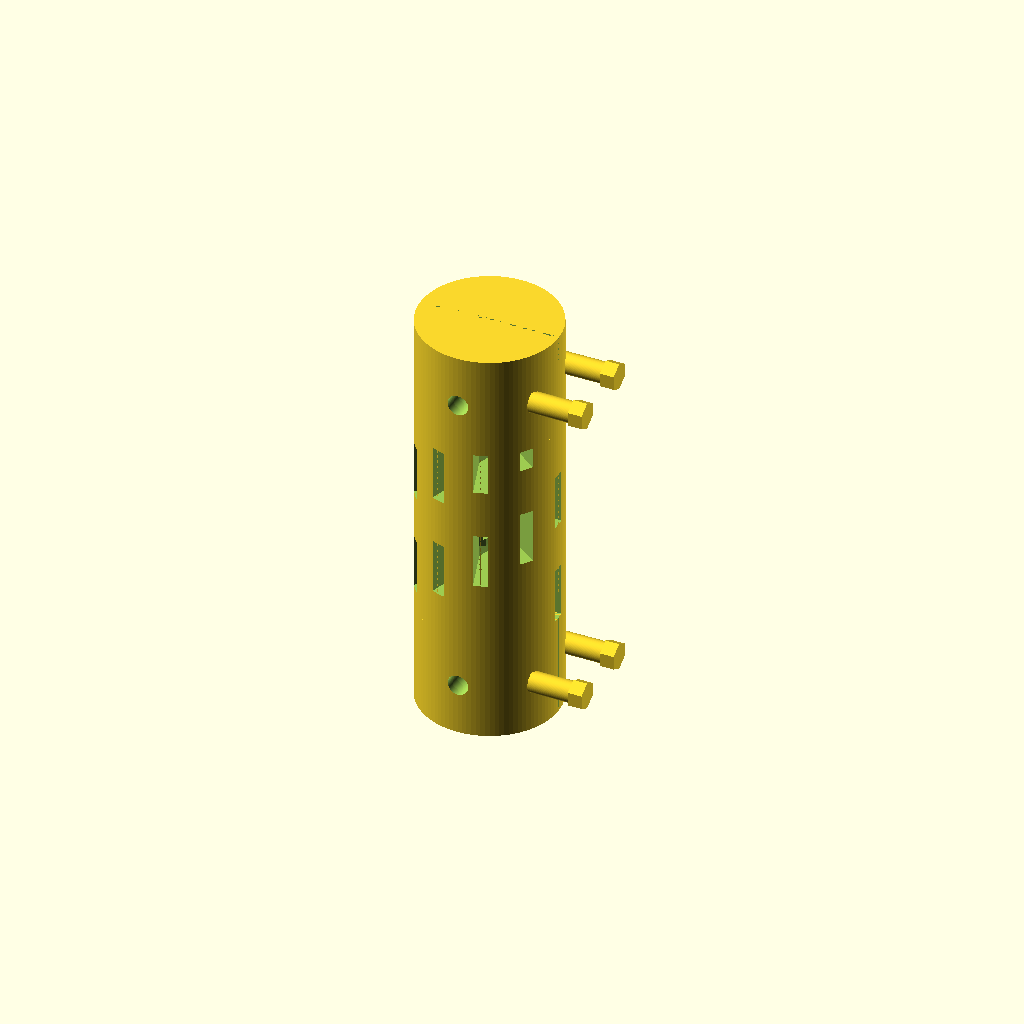
Cell 1: rendered with the file's own defaults.
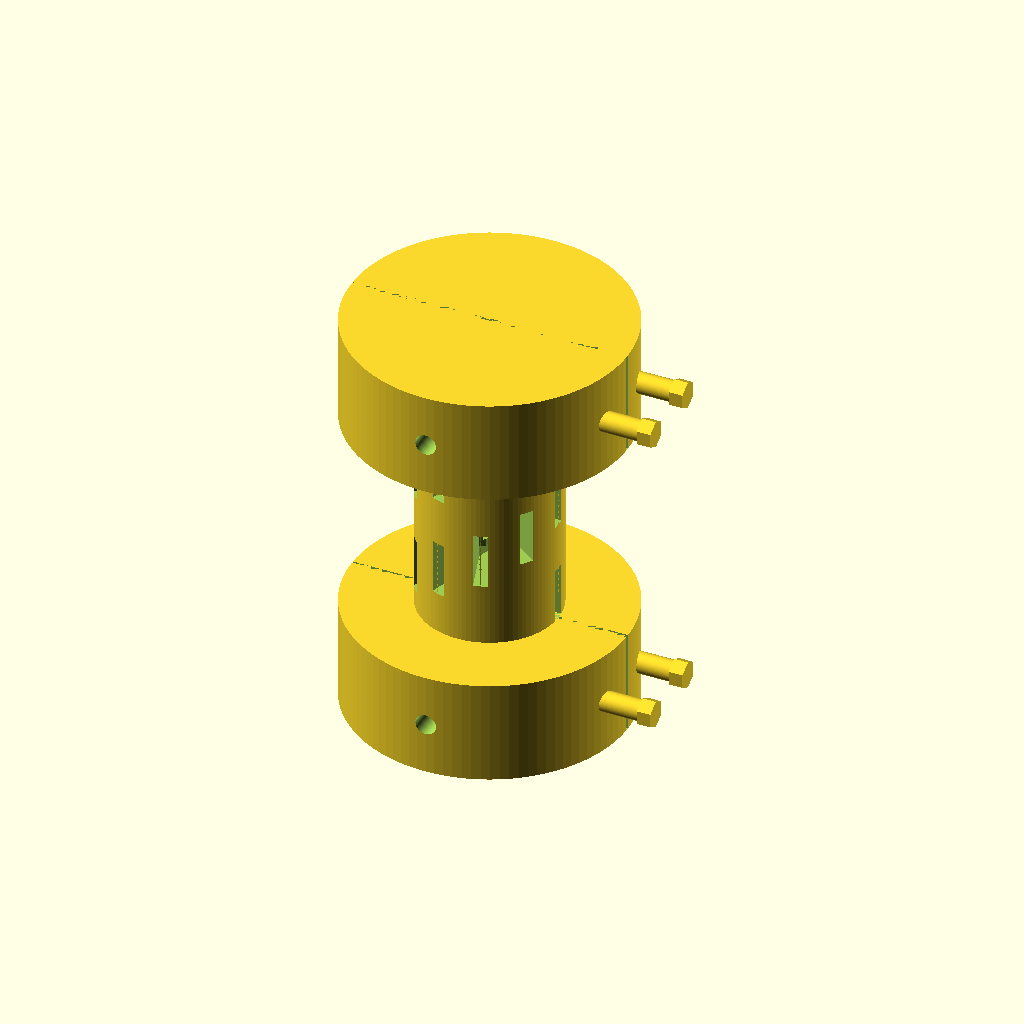
Cell 2: the same model with hub_diameter = 40.
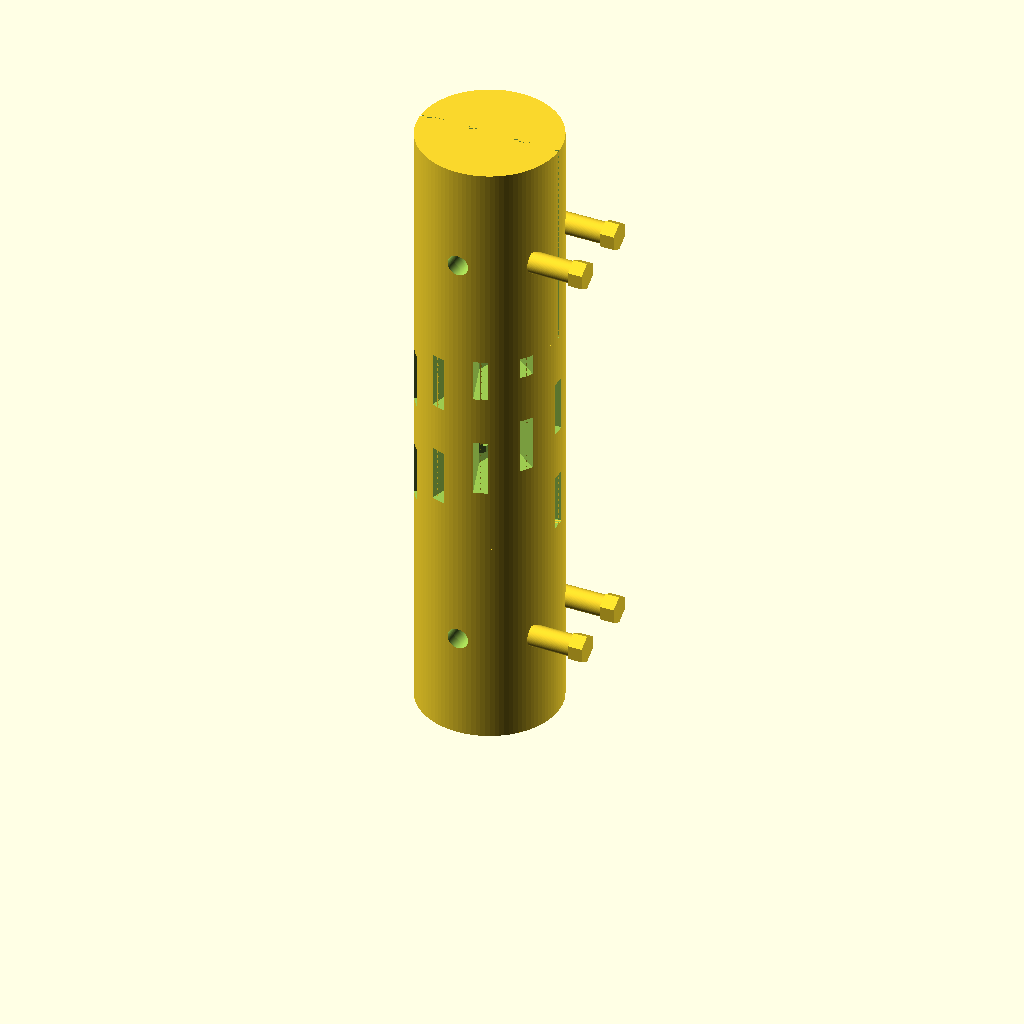
Cell 3: the same model with hub_length = 30.
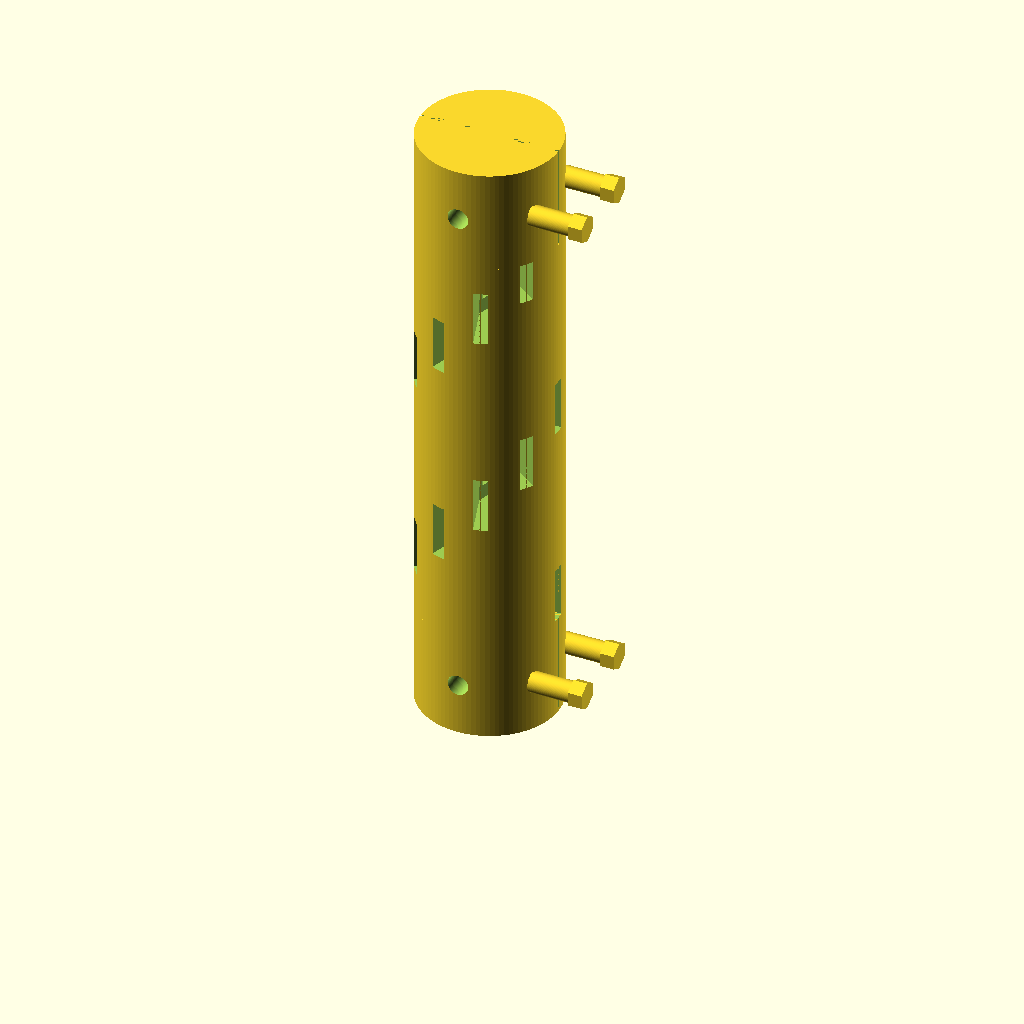
Cell 4: flexure_length = 60 (everything else at default).
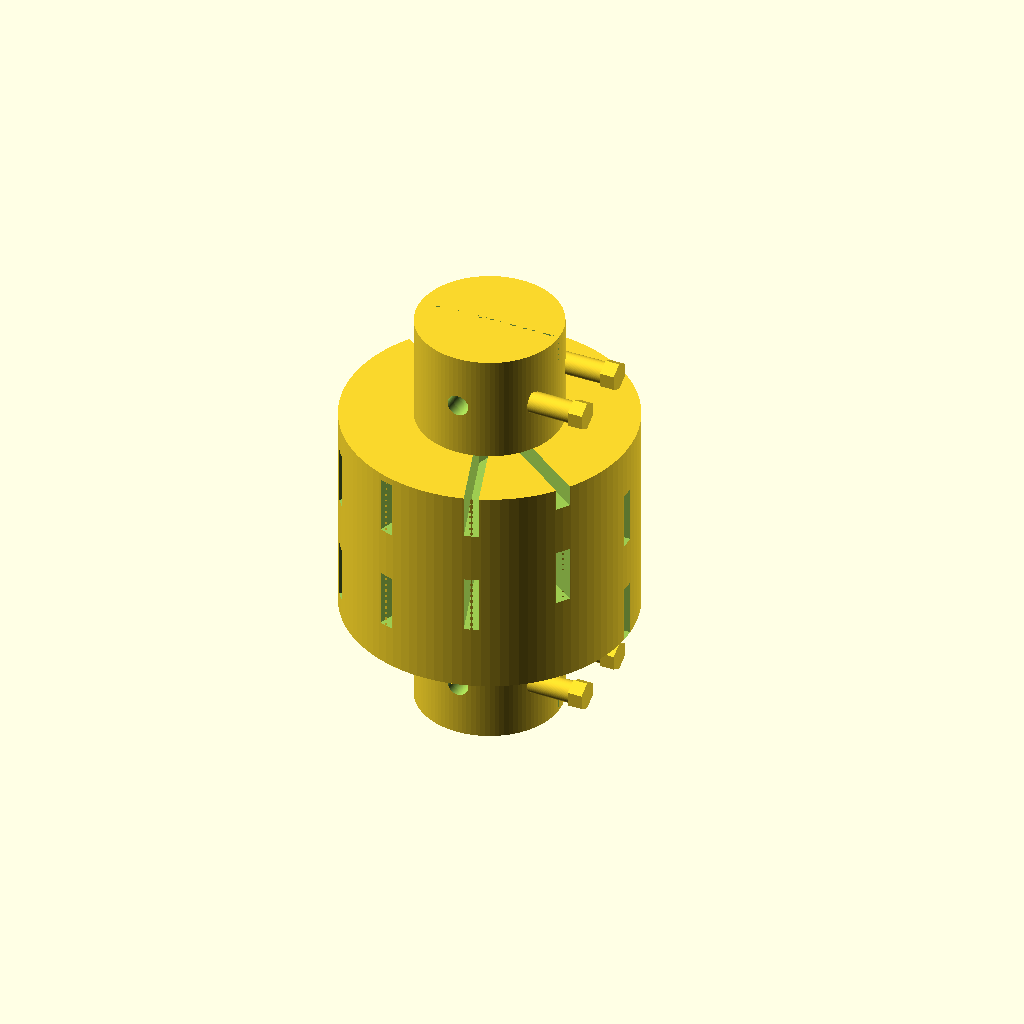
Cell 5 — flexure_diameter set to 40, the other parameters unchanged.
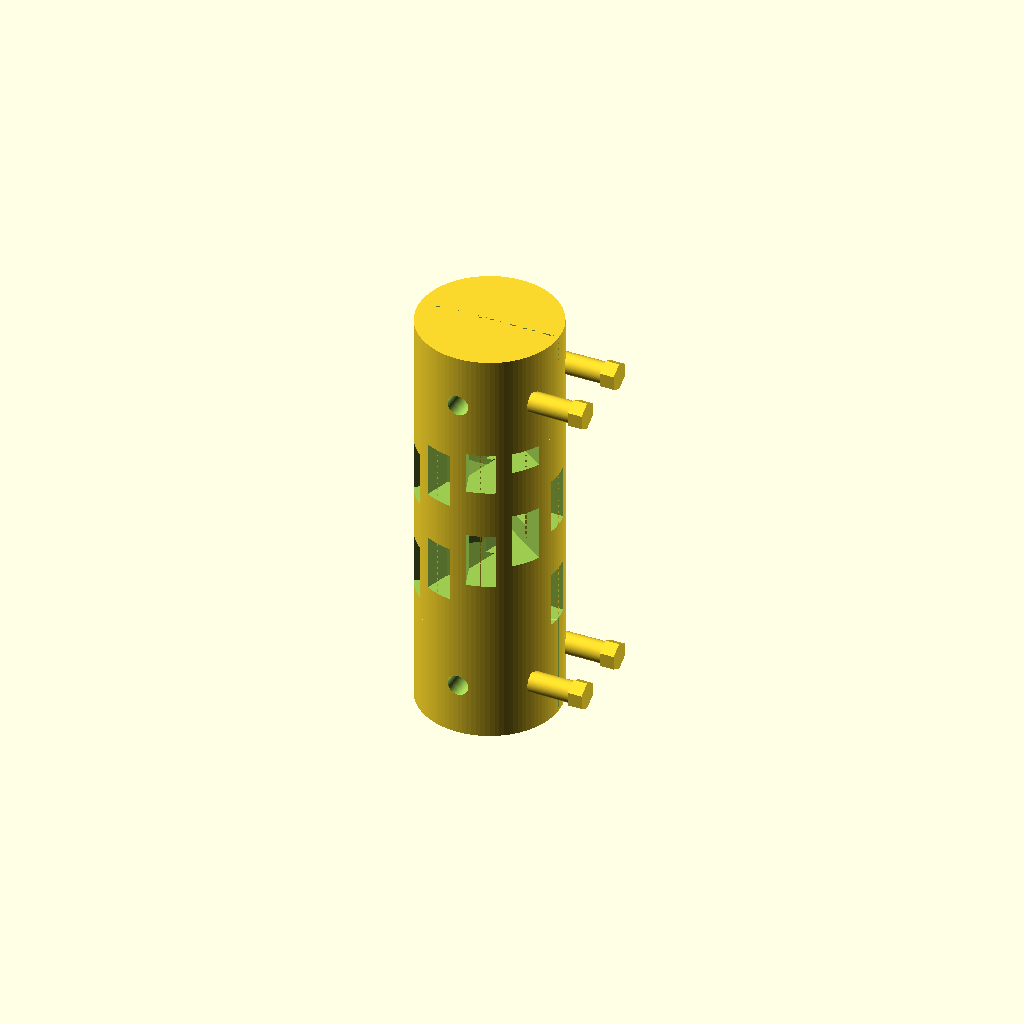
Cell 6: slot_width = 4 (everything else at default).
All cells are drawn from one camera (rotation 55°, 0°, 25°, orthographic, colour scheme Cornfield), so only the parameter changes between them.
OpenSCAD source file TracePart/objfile_32/output_1/objfile_32.scad:
//scad_start
$fn = 100;

// Parameters
hub_diameter = 20;
hub_length = 15; // Increased for better definition
flexure_length = 30; // Extended for more central coverage
flexure_diameter = 20;
slot_width = 2;
slot_depth = 8; // Increased depth for better flexibility
num_slots = 10; // Increased number of slots
screw_diameter = 3;
screw_length = 8;
screw_offset = 5;
slit_width = 0.5;
hex_socket_diameter = 4; // For hex socket appearance
hex_socket_depth = 2;

// Main assembly
module coupling() {
    // Left hub
    translate([0, 0, 0])
        clamping_hub();

    // Flexure body
    translate([0, 0, hub_length])
        helical_flexure();

    // Right hub
    translate([0, 0, hub_length + flexure_length])
        clamping_hub();

    // Screws
    for (z = [0, hub_length + flexure_length]) {
        translate([0, 0, z])
            clamping_screws();
    }
}

// Clamping hub with slit and screw holes
module clamping_hub() {
    difference() {
        cylinder(h = hub_length, d = hub_diameter);
        // Slit
        translate([-hub_diameter/2, -slit_width/2, 0])
            cube([hub_diameter, slit_width, hub_length]);
        // Screw holes
        for (y = [-screw_offset, screw_offset]) {
            translate([0, y, hub_length/2])
                rotate([90, 0, 0])
                    cylinder(h = hub_diameter, d = screw_diameter);
        }
    }
}

// Helical flexure approximation using rotated slots
module helical_flexure() {
    difference() {
        cylinder(h = flexure_length, d = flexure_diameter);
        for (i = [0:num_slots-1]) {
            angle = i * 360 / num_slots;
            z_pos = i * flexure_length / num_slots;
            rotate([0, 0, angle])
                translate([-flexure_diameter/2, -slot_width/2, z_pos])
                    cube([flexure_diameter, slot_width, slot_depth]);
        }
    }
}

// Clamping screws with hex socket
module clamping_screws() {
    for (y = [-screw_offset, screw_offset]) {
        translate([hub_diameter/2 - 1.5, y, hub_length/2])
            rotate([0, 90, 0]) {
                // Screw body
                cylinder(h = screw_length, d = screw_diameter);
                // Hex socket
                translate([0, 0, screw_length - hex_socket_depth])
                    cylinder(h = hex_socket_depth, d = hex_socket_diameter, $fn=6);
            }
    }
}

// Render the full coupling
coupling();
//scad_end
Parameter table extracted from the source (name, type, default, range or options):
hub_diameter: number, default 20
hub_length: number, default 15
flexure_length: number, default 30
flexure_diameter: number, default 20
slot_width: number, default 2
slot_depth: number, default 8
num_slots: number, default 10
screw_diameter: number, default 3
screw_length: number, default 8
screw_offset: number, default 5
slit_width: number, default 0.5
hex_socket_diameter: number, default 4
hex_socket_depth: number, default 2
